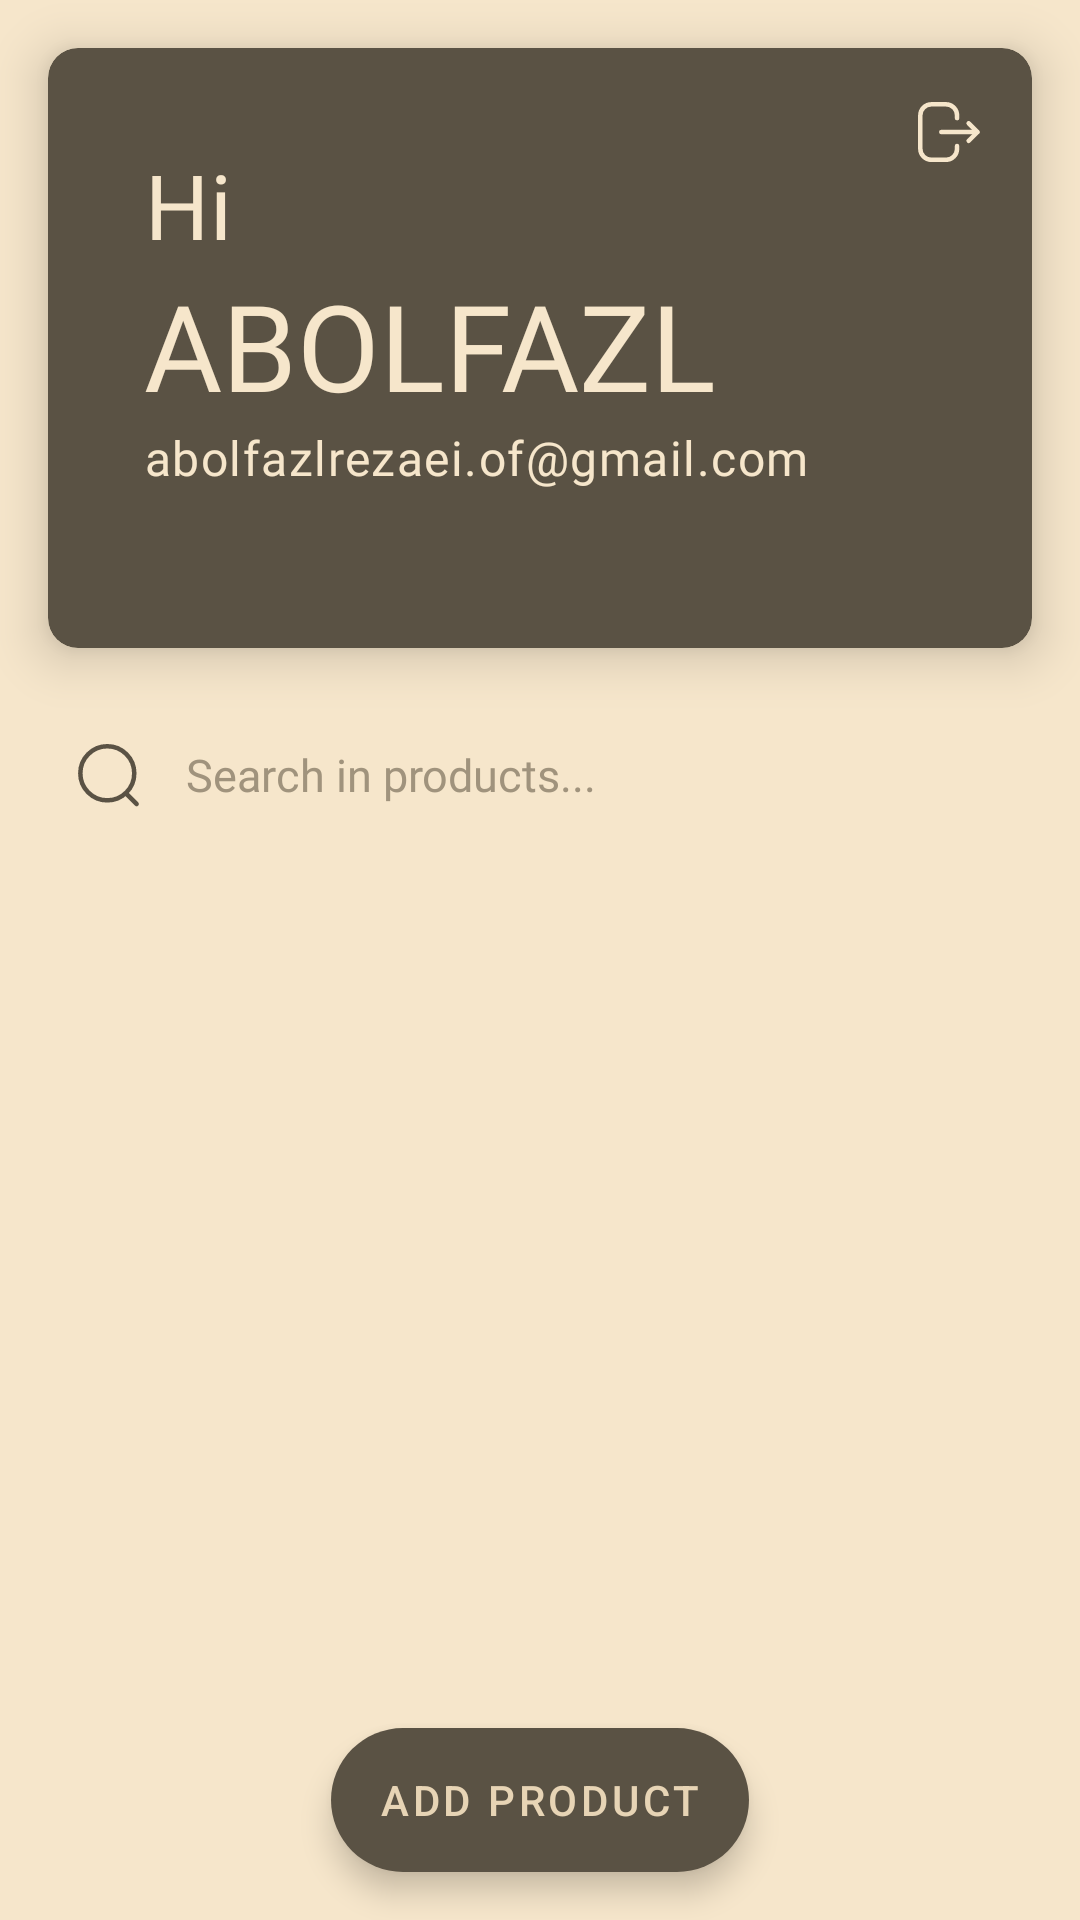

Android layout source for this screen:
<!-- AndroidManifest.xml: application theme Theme.TSPCart -->
<!-- res/layout/activity_admin.xml -->
<?xml version="1.0" encoding="utf-8"?>
<androidx.coordinatorlayout.widget.CoordinatorLayout xmlns:android="http://schemas.android.com/apk/res/android"
    xmlns:app="http://schemas.android.com/apk/res-auto"
    xmlns:tools="http://schemas.android.com/tools"
    android:layout_width="match_parent"
    android:layout_height="match_parent"
    android:background="@color/bisque"
    tools:context=".view.admin.AdminActivity">

    <androidx.core.widget.NestedScrollView
        android:layout_width="match_parent"
        android:layout_height="match_parent"
        android:fillViewport="true">


        <androidx.constraintlayout.widget.ConstraintLayout
            android:layout_width="match_parent"
            android:layout_height="match_parent">

            <com.google.android.material.card.MaterialCardView
                android:id="@+id/profileMaterialCard"
                android:layout_width="0dp"
                android:layout_height="200dp"
                android:layout_marginStart="16dp"
                android:layout_marginTop="16dp"
                android:layout_marginEnd="16dp"
                android:background="?selectableItemBackground"
                android:clickable="true"
                android:focusable="true"
                app:cardBackgroundColor="@color/darkTan"
                app:cardCornerRadius="10dp"
                app:cardElevation="10dp"
                app:layout_constraintEnd_toEndOf="parent"
                app:layout_constraintStart_toStartOf="parent"
                app:layout_constraintTop_toTopOf="parent">

                <androidx.constraintlayout.widget.ConstraintLayout
                    android:layout_width="match_parent"
                    android:layout_height="match_parent">

                    <ImageView
                        android:id="@+id/logoutButtonAdmin"
                        android:layout_width="wrap_content"
                        android:layout_height="wrap_content"
                        android:layout_marginTop="16dp"
                        android:layout_marginEnd="16dp"
                        android:background="?selectableItemBackground"
                        app:layout_constraintEnd_toEndOf="parent"
                        app:layout_constraintTop_toTopOf="parent"
                        app:srcCompat="@drawable/ic_logout" />

                    <TextView
                        android:id="@+id/textView"
                        android:layout_width="wrap_content"
                        android:layout_height="wrap_content"
                        android:layout_marginStart="32dp"
                        android:layout_marginTop="32dp"
                        android:text="@string/hi"
                        android:textAppearance="@style/TextAppearance.MyTheme.Headline6"
                        app:layout_constraintStart_toStartOf="parent"
                        app:layout_constraintTop_toTopOf="parent" />

                    <TextView
                        android:id="@+id/usernameTextViewAdmin"
                        android:layout_width="0dp"
                        android:layout_height="wrap_content"
                        android:layout_marginEnd="32dp"
                        android:ellipsize="end"
                        android:lines="1"
                        android:text="Abolfazl"
                        android:textAllCaps="true"
                        android:textAppearance="@style/TextAppearance.MyTheme.Headline5"
                        app:layout_constraintEnd_toEndOf="parent"
                        app:layout_constraintStart_toStartOf="@+id/textView"
                        app:layout_constraintTop_toBottomOf="@+id/textView" />

                    <TextView
                        android:id="@+id/emailTextViewAdmin"
                        android:layout_width="wrap_content"
                        android:layout_height="wrap_content"
                        android:text="abolfazlrezaei.of@gmail.com"
                        android:textAppearance="@style/TextAppearance.MyTheme.Body1"
                        android:textColor="@color/bisque"
                        app:layout_constraintStart_toStartOf="@+id/textView"
                        app:layout_constraintTop_toBottomOf="@+id/usernameTextViewAdmin" />

                </androidx.constraintlayout.widget.ConstraintLayout>

            </com.google.android.material.card.MaterialCardView>

            <FrameLayout
                android:id="@+id/frameLayout"
                android:layout_width="match_parent"
                android:layout_height="wrap_content"
                android:layout_marginStart="16dp"
                android:layout_marginTop="16dp"
                android:layout_marginEnd="16dp"
                app:layout_constraintEnd_toEndOf="parent"
                app:layout_constraintStart_toStartOf="parent"
                app:layout_constraintTop_toBottomOf="@+id/profileMaterialCard">

                <EditText
                    android:id="@+id/searchInProductEditTextAdmin"
                    style="@style/Widget.AppCompat.EditText.TSP"
                    android:layout_width="match_parent"
                    android:layout_height="wrap_content"
                    android:hint="@string/searchHint"
                    android:paddingStart="46dp"
                    android:paddingEnd="8dp"
                    android:textColor="@color/darkTan"
                    android:textColorHint="@color/tan"
                    tools:layout_editor_absoluteX="16dp"
                    tools:layout_editor_absoluteY="232dp" />

                <ImageView
                    android:layout_width="wrap_content"
                    android:layout_height="wrap_content"
                    android:layout_gravity="center_vertical"
                    android:layout_marginStart="8dp"
                    app:srcCompat="@drawable/ic_search" />
            </FrameLayout>

            <TextView
                android:id="@+id/emptyStateTextAdmin"
                android:layout_width="wrap_content"
                android:layout_height="wrap_content"
                android:text="@string/nothingForShowHere"
                android:textAppearance="@style/TextAppearance.MyTheme.Body2"
                android:textColor="@color/tan"
                android:visibility="gone"
                app:layout_constraintBottom_toBottomOf="parent"
                app:layout_constraintEnd_toEndOf="parent"
                app:layout_constraintStart_toStartOf="parent"
                app:layout_constraintTop_toBottomOf="@+id/frameLayout"
                tools:visibility="visible" />

            <androidx.recyclerview.widget.RecyclerView
                android:id="@+id/recyclerViewAdminHomeActivity"
                android:layout_width="match_parent"
                android:layout_height="0dp"
                android:layout_marginStart="16dp"
                android:layout_marginTop="16dp"
                android:layout_marginEnd="16dp"
                android:clipToPadding="false"
                android:paddingBottom="26dp"
                app:layout_constraintBottom_toBottomOf="parent"
                app:layout_constraintEnd_toEndOf="parent"
                app:layout_constraintStart_toStartOf="parent"
                app:layout_constraintTop_toBottomOf="@+id/frameLayout" />

            <com.google.android.material.floatingactionbutton.ExtendedFloatingActionButton
                android:id="@+id/addProductAdminHome"
                android:layout_width="wrap_content"
                android:layout_height="wrap_content"
                android:layout_marginBottom="16dp"
                android:paddingStart="16dp"
                android:paddingEnd="16dp"
                android:text="@string/addProduct"
                app:iconPadding="0dp"
                app:layout_constraintBottom_toBottomOf="parent"
                app:layout_constraintEnd_toEndOf="parent"
                app:layout_constraintStart_toStartOf="parent" />

        </androidx.constraintlayout.widget.ConstraintLayout>
    </androidx.core.widget.NestedScrollView>
</androidx.coordinatorlayout.widget.CoordinatorLayout>
<!-- resources referenced by this layout -->
<resources>
  <color name="bisque">#f6e6cb</color>
  <color name="darkTan">#5A5244</color>
  <color name="tan">#a0937d</color>
  <!-- drawable ic_search (drawable) -->
  <vector xmlns:android="http://schemas.android.com/apk/res/android"
      android:width="24dp"
      android:height="24dp"
      android:viewportWidth="24"
      android:viewportHeight="24">
    <path
        android:pathData="M11.7666,11.7666m-8.9886,0a8.9886,8.9886 0,1 1,17.9771 0a8.9886,8.9886 0,1 1,-17.9771 0"
        android:strokeLineJoin="round"
        android:strokeWidth="1.5"
        android:fillColor="#00000000"
        android:strokeColor="@color/darkTan"
        android:strokeLineCap="round"/>
    <path
        android:pathData="M18.0183,18.4851L21.5423,22"
        android:strokeLineJoin="round"
        android:strokeWidth="1.5"
        android:fillColor="#00000000"
        android:strokeColor="@color/darkTan"
        android:strokeLineCap="round"/>
  </vector>
  <string name="addProduct">Add Product</string>
  <string name="hi">Hi</string>
  <string name="nothingForShowHere">Nothing for show here...</string>
  <string name="searchHint">Search in products...</string>
  <style name="TextAppearance.MyTheme.Body1" parent="TextAppearance.MaterialComponents.Body1">
          <item name="fontFamily">@font/gilroy_medium</item>
          <item name="android:fontFamily">@font/gilroy_medium</item>
          <item name="android:textSize">16sp</item>
          <item name="android:textColor">@color/darkTan</item>
      </style>
  <style name="TextAppearance.MyTheme.Body2" parent="TextAppearance.MaterialComponents.Body2">
          <item name="fontFamily">@font/gilroy_semibold</item>
          <item name="android:fontFamily">@font/gilroy_semibold</item>
          <item name="android:textSize">14sp</item>
          <item name="android:textColor">@color/darkTan</item>
      </style>
  <style name="TextAppearance.MyTheme.Headline5" parent="TextAppearance.MaterialComponents.Headline5">
          <item name="fontFamily">@font/gilroy_black</item>
          <item name="android:fontFamily">@font/gilroy_black</item>
          <item name="android:textColor">@color/bisque</item>
          <item name="android:textSize">40sp</item>
      </style>
  <style name="TextAppearance.MyTheme.Headline6" parent="TextAppearance.MaterialComponents.Headline6">
          <item name="fontFamily">@font/gilroy_semibold</item>
          <item name="android:fontFamily">@font/gilroy_semibold</item>
          <item name="android:textColor">@color/bisque</item>
          <item name="android:textSize">30sp</item>
      </style>
  <style name="Widget.AppCompat.EditText.TSP" parent="android:Widget.EditText">
          <item name="fontFamily">@font/gilroy_medium</item>
          <item name="android:fontFamily">@font/gilroy_medium</item>
          <item name="android:textColor">@color/bisque</item>
          <item name="android:textSize">15sp</item>
          <item name="android:textColorHint">@color/bisque50</item>
          <item name="android:background">@drawable/background_search_edit_text</item>
          <item name="android:singleLine">true</item>
          <item name="android:paddingTop">16dp</item>
          <item name="android:paddingBottom">16dp</item>
          <item name="android:paddingStart">16dp</item>
          <item name="android:paddingEnd">16dp</item>
      </style>
  <color name="bisque50">#80F6E6CB</color>
  <color name="wheat">#e7d4b5</color>
  <color name="white">#FFFFFFFF</color>
  <color name="mistyRose">#e3cdc1</color>
  <style name="Widget.MaterialComponent.AppBarLayout.TSPAppBarLayout" parent="Widget.Design.AppBarLayout">
          <item name="android:background">@color/tan</item>
      </style>
  <style name="Widget.MaterialComponent.SnackBar.TSP" parent="Widget.MaterialComponents.Snackbar">
          <item name="android:textColor">@color/bisque</item>
          <item name="backgroundTint">@color/darkTan</item>
          <item name="fontFamily">@font/gilroy_medium</item>
          <item name="android:fontFamily">@font/gilroy_medium</item>
      </style>
</resources>
